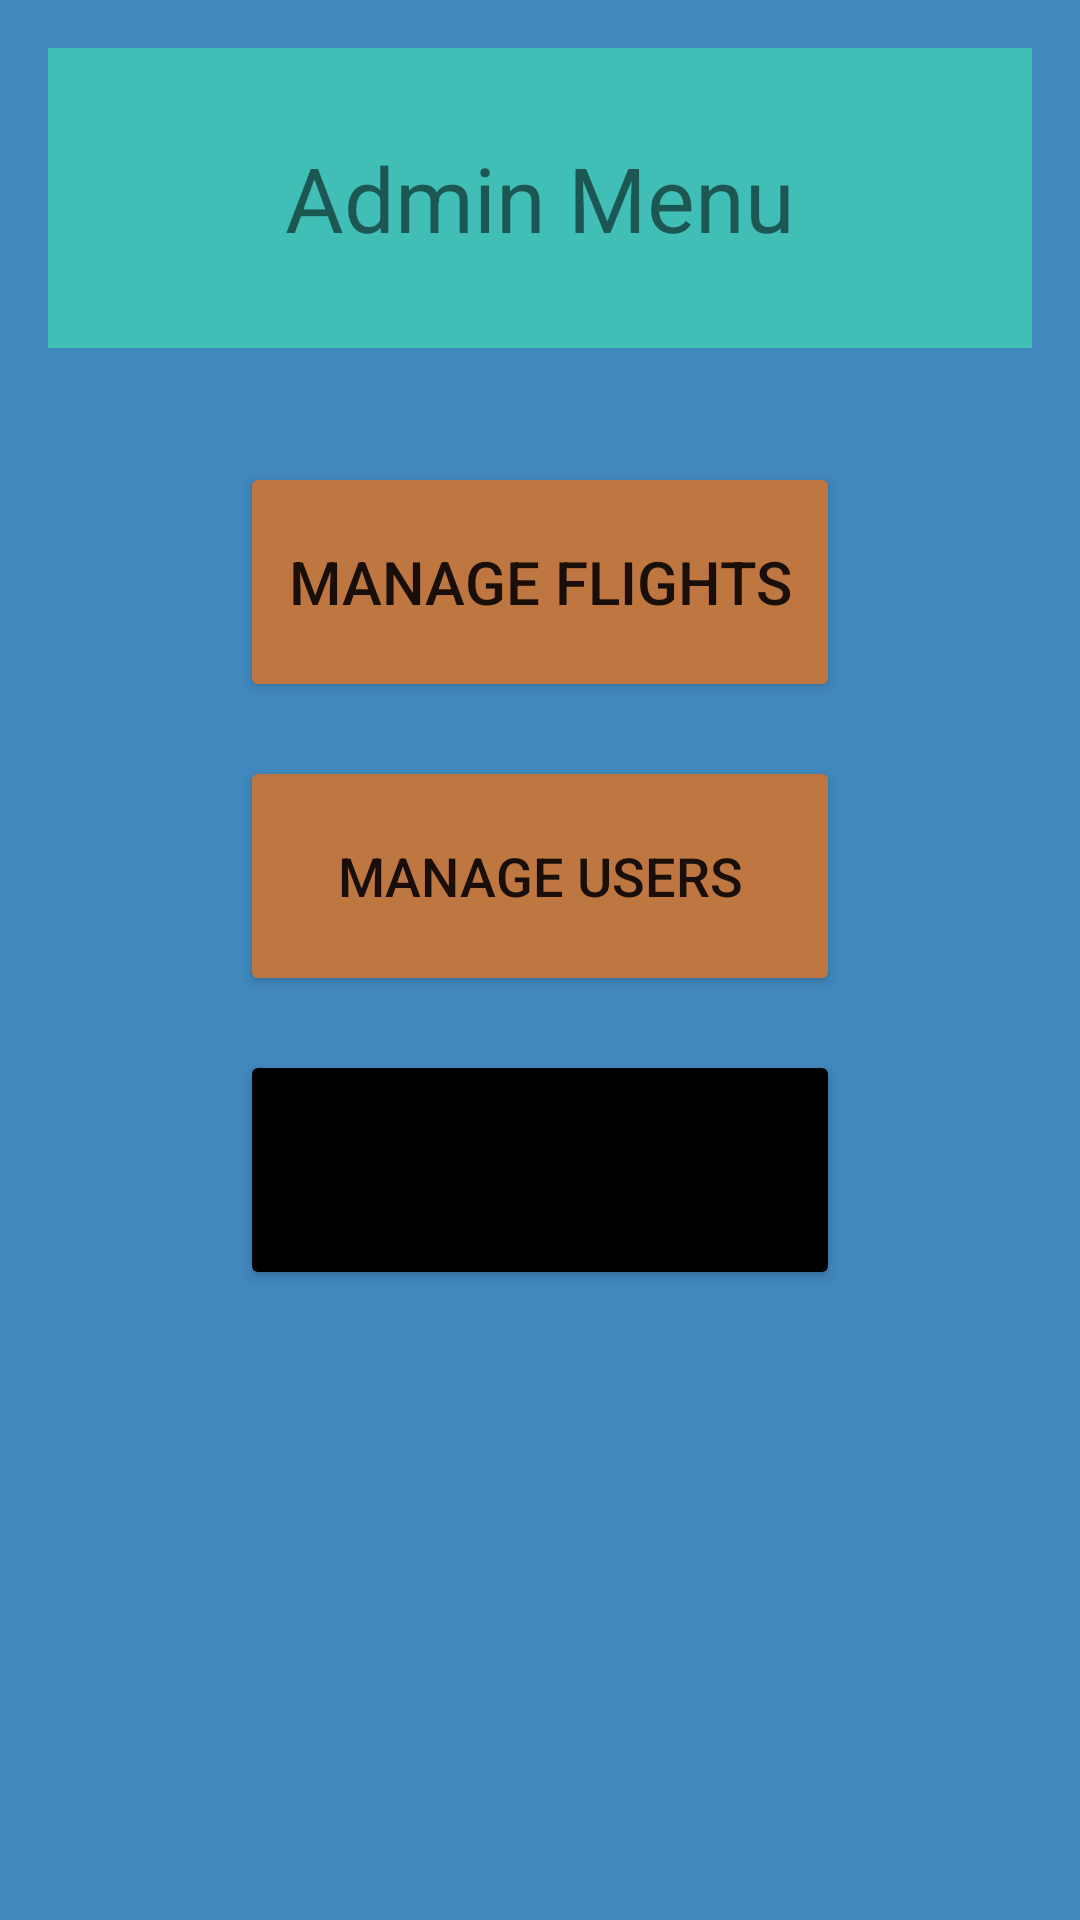

Write the Android layout XML for this screen, with the resource values it uses.
<!-- AndroidManifest.xml: application theme Theme.Project02SkyHigh -->
<!-- res/layout/activity_admin_menu.xml -->
<?xml version="1.0" encoding="utf-8"?>
<androidx.constraintlayout.widget.ConstraintLayout xmlns:android="http://schemas.android.com/apk/res/android"
    xmlns:app="http://schemas.android.com/apk/res-auto"
    xmlns:tools="http://schemas.android.com/tools"
    android:layout_width="match_parent"
    android:layout_height="match_parent"
    tools:context=".AdminMenuActivity"
    android:background="@color/mediumBlue">


    <TextView
        android:id="@+id/adminMenuHeader"
        android:layout_width="match_parent"
        android:layout_height="100dp"
        android:layout_marginStart="16dp"
        android:layout_marginTop="16dp"
        android:layout_marginEnd="16dp"
        android:fadeScrollbars="true"
        android:scrollbars = "vertical"
        android:text="@string/adminMenuHeader"
        app:layout_constraintEnd_toEndOf="parent"

        app:layout_constraintTop_toTopOf="parent"
        android:textSize="30sp"
        android:gravity="center"
        android:background="@color/lighterBlue"/>

    <Button
        android:id="@+id/adminMenuManageFlightsButton"
        android:layout_width="200dp"
        android:layout_height="80dp"
        android:layout_marginTop="38dp"
        android:gravity="center"
        android:text="@string/adminMenuManageFlightsButton"
        android:textSize="20sp"
        app:layout_constraintStart_toStartOf="parent"
        app:layout_constraintEnd_toEndOf="parent"
        app:layout_constraintTop_toBottomOf="@+id/adminMenuHeader"
        app:backgroundTint="@color/orange"/>

    <Button
        android:id="@+id/adminMenuManageUsersButton"
        android:layout_width="200dp"
        android:layout_height="80dp"
        android:layout_marginTop="18dp"
        android:gravity="center"
        android:text="@string/adminMenuManageUsersButton"
        android:textSize="18sp"
        app:backgroundTint="@color/orange"
        app:layout_constraintStart_toStartOf="parent"
        app:layout_constraintEnd_toEndOf="parent"
        app:layout_constraintTop_toBottomOf="@+id/adminMenuManageFlightsButton" />

    <Button
        android:id="@+id/adminMenuGoBackButton"
        android:layout_width="200dp"
        android:layout_height="80dp"
        android:layout_marginTop="18dp"
        android:gravity="center"
        android:text="@string/goBackButton"
        android:textSize="20sp"
        app:backgroundTint="@color/black"
        app:layout_constraintStart_toStartOf="parent"
        app:layout_constraintEnd_toEndOf="parent"
        app:layout_constraintTop_toBottomOf="@+id/adminMenuManageUsersButton" />
</androidx.constraintlayout.widget.ConstraintLayout>
<!-- resources referenced by this layout -->
<resources>
  <color name="black">#FF000000</color>
  <color name="lighterBlue">#41beb5</color>
  <color name="mediumBlue">#4188BE</color>
  <color name="orange">#BE7741</color>
  <string name="adminMenuHeader">Admin Menu</string>
  <string name="adminMenuManageFlightsButton">Manage Flights</string>
  <string name="adminMenuManageUsersButton">Manage Users</string>
  <string name="goBackButton">Go back</string>
  <style name="Theme.Project02SkyHigh" parent="Theme.MaterialComponents.DayNight.DarkActionBar">
          
          <item name="colorPrimary">@color/purple_500</item>
          <item name="colorPrimaryVariant">@color/purple_700</item>
          <item name="colorOnPrimary">@color/white</item>
          
          <item name="colorSecondary">@color/teal_200</item>
          <item name="colorSecondaryVariant">@color/teal_700</item>
          <item name="colorOnSecondary">@color/black</item>
          
          <item name="android:statusBarColor">?attr/colorPrimaryVariant</item>
          
      </style>
  <color name="purple_500">#FF6200EE</color>
  <color name="purple_700">#FF3700B3</color>
  <color name="white">#FFFFFFFF</color>
  <color name="teal_200">#FF03DAC5</color>
  <color name="teal_700">#FF018786</color>
</resources>
